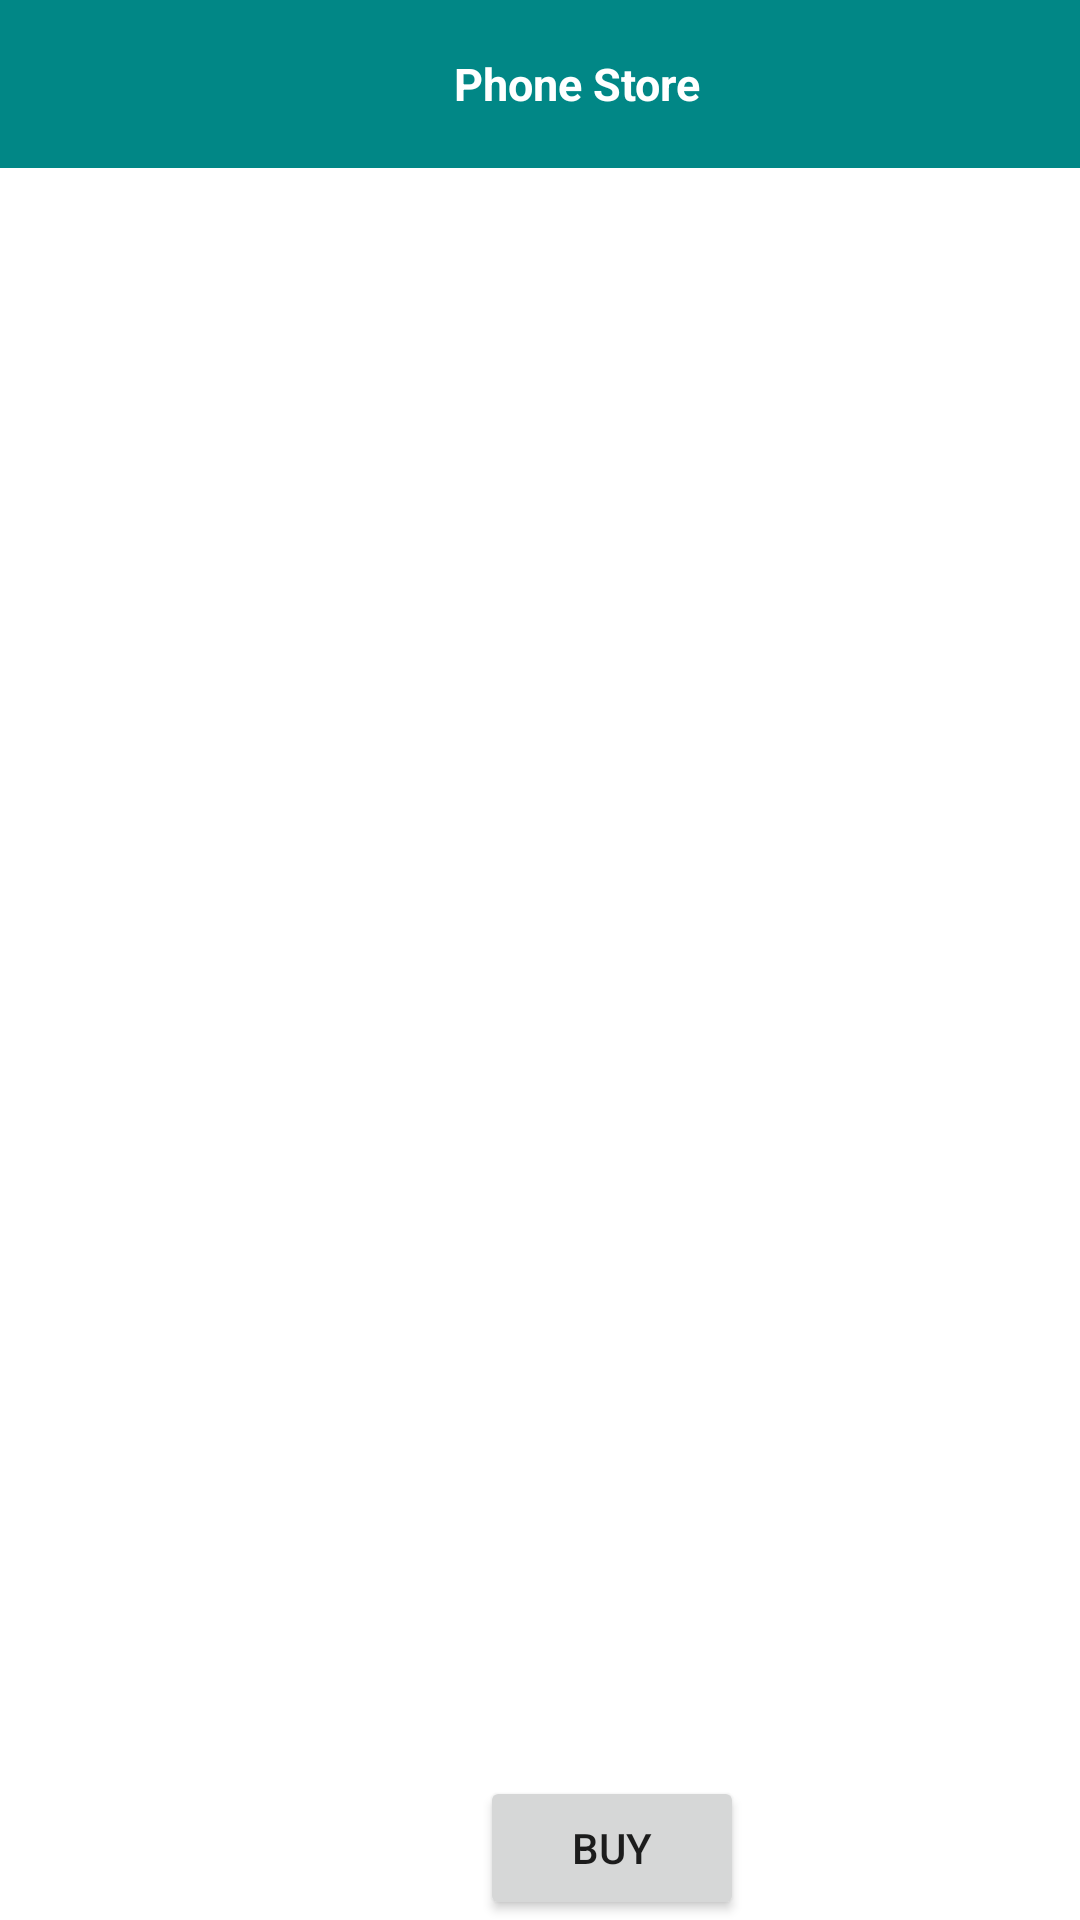

Layout XML and referenced resources for this Android screen:
<!-- AndroidManifest.xml: application theme Theme.ShopP -->
<!-- res/layout/activity_cart.xml -->
<?xml version="1.0" encoding="utf-8"?>
<RelativeLayout xmlns:android="http://schemas.android.com/apk/res/android"
    xmlns:app="http://schemas.android.com/apk/res-auto"
    xmlns:tools="http://schemas.android.com/tools"
    android:layout_width="match_parent"
    android:layout_height="match_parent"
>

    <LinearLayout
        android:layout_width="match_parent"
        android:layout_height="match_parent"
        android:layout_centerVertical="true"
        android:fitsSystemWindows="true"
        android:orientation="vertical">
<include
    layout="@layout/toolbar"/>






    </LinearLayout>
    <Button
        android:id="@+id/Add"
        android:layout_alignParentBottom="true"
        android:layout_width="wrap_content"
        android:layout_height="wrap_content"
        android:layout_marginLeft="160dp"
        android:text="BUY" />

</RelativeLayout>
<!-- res/layout/toolbar.xml (included above) -->
<?xml version="1.0" encoding="utf-8"?>
<LinearLayout
    xmlns:android="http://schemas.android.com/apk/res/android"
    android:orientation="horizontal"
    android:layout_width="match_parent"
    android:background="@color/teal_700"
    android:layout_height="?attr/actionBarSize">

    <ImageView
        android:id="@+id/toolbar_menu"
        android:layout_width="wrap_content"
        android:src="@drawable/ic_baseline_dehaze_24"
        android:padding="12dp"
        android:layout_height="wrap_content" />
    <TextView
        android:id="@+id/toolbar_title"
        android:layout_width="match_parent"
        android:textStyle="bold"
        android:text="Phone Store"
        android:gravity="center"
        android:textSize="15dp"
        android:textColor="@color/white"
        android:layout_height="match_parent"/>
</LinearLayout>
<!-- res/layout/home_content.xml (included above) -->
<?xml version="1.0" encoding="utf-8"?>
<LinearLayout
    xmlns:android="http://schemas.android.com/apk/res/android"
    android:layout_width="match_parent"
    android:layout_height="match_parent"
    android:orientation="vertical">
    <include
        layout="@layout/toolbar"
        />
    <FrameLayout
        android:id="@+id/content_fragment"
        android:layout_width="match_parent"
        android:layout_height="match_parent">

        <androidx.recyclerview.widget.RecyclerView
            android:id="@+id/recyclerView"
            android:layout_width="wrap_content"
            android:layout_height="wrap_content" />

    </FrameLayout>



</LinearLayout>
<!-- resources referenced by this layout -->
<resources>
  <style name="Theme.ShopP" parent="Theme.MaterialComponents.DayNight.NoActionBar">
          
          <item name="colorPrimary">@color/purple_500</item>
          <item name="colorPrimaryVariant">@color/purple_700</item>
          <item name="colorOnPrimary">@color/white</item>
          
          <item name="colorSecondary">@color/teal_200</item>
          <item name="colorSecondaryVariant">@color/teal_700</item>
          <item name="colorOnSecondary">@color/black</item>
          
          <item name="android:statusBarColor" tools:targetApi="l">?attr/colorPrimaryVariant</item>
          
      </style>
  <!-- not gathered from this repository: default colours our renderer supplied (Android Studio template values) -->
  <color name="purple_500">#FF6200EE</color>
  <color name="purple_700">#FF3700B3</color>
  <color name="teal_200">#FF03DAC5</color>
  <color name="teal_700">#FF018786</color>
  <color name="black">#FF000000</color>
  <color name="white">#FFFFFFFF</color>
</resources>
